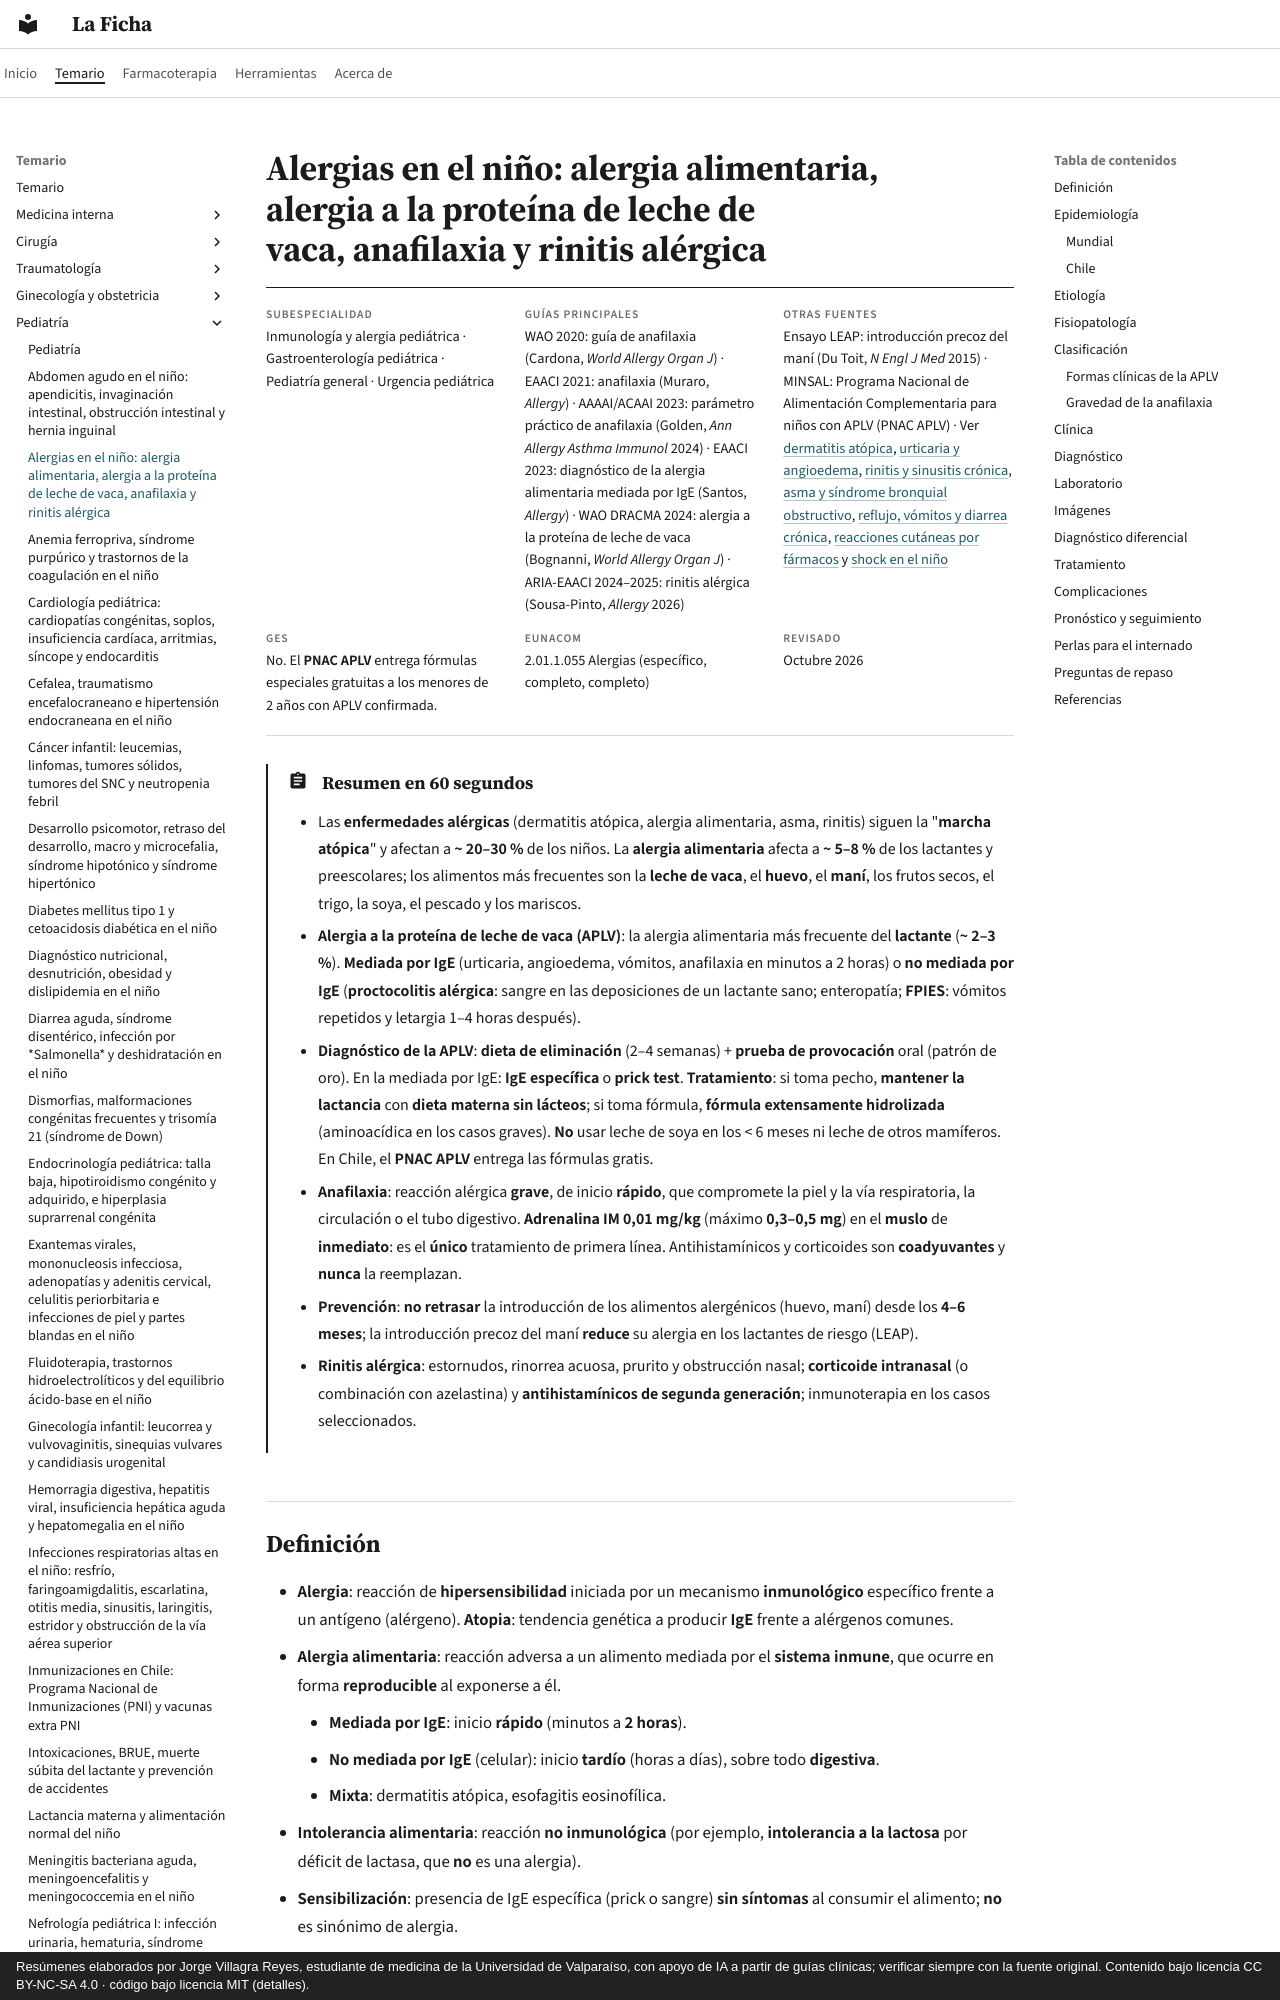

repository: jorgevillagrareyes-dotcom/laficha · page: pediatria/alergias-en-el-nino-alergia-alimentaria-aplv-anafilaxia-y-rinitis.html · generator: mkdocs · copyright: Resúmenes elaborados por Jorge Villagra Reyes, estudiante de medicina de la Universidad de Valparaíso, con apoyo de IA a partir de guías clínicas; verificar siempre con la fuente original. Contenido bajo licencia CC BY-NC-SA 4.0 · código bajo licencia MIT (detalles).

---
tags:
  - Pediatría
  - Frecuente en sala
  - Urgencia
---

# Alergias en el niño: alergia alimentaria, alergia a la proteína de leche de vaca, anafilaxia y rinitis alérgica

<div class="ficha" markdown>

**Subespecialidad**
Inmunología y alergia pediátrica · Gastroenterología pediátrica · Pediatría general · Urgencia pediátrica

**Guías principales**
WAO 2020: guía de anafilaxia (Cardona, *World Allergy Organ J*) · EAACI 2021: anafilaxia (Muraro, *Allergy*) · AAAAI/ACAAI 2023: parámetro práctico de anafilaxia (Golden, *Ann Allergy Asthma Immunol* 2024) · EAACI 2023: diagnóstico de la alergia alimentaria mediada por IgE (Santos, *Allergy*) · WAO DRACMA 2024: alergia a la proteína de leche de vaca (Bognanni, *World Allergy Organ J*) · ARIA-EAACI 2024–2025: rinitis alérgica (Sousa-Pinto, *Allergy* 2026)

**Otras fuentes**
Ensayo LEAP: introducción precoz del maní (Du Toit, *N Engl J Med* 2015) · MINSAL: Programa Nacional de Alimentación Complementaria para niños con APLV (PNAC APLV) · Ver [dermatitis atópica](../especialidades/dermatologia/dermatitis-atopica-contacto-seborreica-y-del-panal.md), [urticaria y angioedema](../especialidades/dermatologia/urticaria-y-angioedema.md), [rinitis y sinusitis crónica](../especialidades/otorrinolaringologia/nariz-rinitis-sinusitis-cronica-y-obstruccion-nasal.md), [asma y síndrome bronquial obstructivo](sindrome-bronquial-obstructivo-bronquiolitis-y-asma.md), [reflujo, vómitos y diarrea crónica](reflujo-vomitos-constipacion-dolor-abdominal-y-diarrea-cronica.md), [reacciones cutáneas por fármacos](../especialidades/dermatologia/reacciones-cutaneas-por-farmacos-sjs-net-y-dress.md) y [shock en el niño](../infectologia/sepsis-y-shock-septico.md)

**GES**
No. El **PNAC APLV** entrega fórmulas especiales gratuitas a los menores de 2 años con APLV confirmada.

**EUNACOM**
2.01.1.055 Alergias (específico, completo, completo)

**Revisado**
Octubre 2026

</div>

!!! abstract "Resumen en 60 segundos"
    - Las **enfermedades alérgicas** (dermatitis atópica, alergia alimentaria, asma, rinitis) siguen la "**marcha atópica**" y afectan a **~ 20–30 %** de los niños. La **alergia alimentaria** afecta a **~ 5–8 %** de los lactantes y preescolares; los alimentos más frecuentes son la **leche de vaca**, el **huevo**, el **maní**, los frutos secos, el trigo, la soya, el pescado y los mariscos.
    - **Alergia a la proteína de leche de vaca (APLV)**: la alergia alimentaria más frecuente del **lactante** (**~ 2–3 %**). **Mediada por IgE** (urticaria, angioedema, vómitos, anafilaxia en minutos a 2 horas) o **no mediada por IgE** (**proctocolitis alérgica**: sangre en las deposiciones de un lactante sano; enteropatía; **FPIES**: vómitos repetidos y letargia 1–4 horas después).
    - **Diagnóstico de la APLV**: **dieta de eliminación** (2–4 semanas) + **prueba de provocación** oral (patrón de oro). En la mediada por IgE: **IgE específica** o **prick test**. **Tratamiento**: si toma pecho, **mantener la lactancia** con **dieta materna sin lácteos**; si toma fórmula, **fórmula extensamente hidrolizada** (aminoacídica en los casos graves). **No** usar leche de soya en los < 6 meses ni leche de otros mamíferos. En Chile, el **PNAC APLV** entrega las fórmulas gratis.
    - **Anafilaxia**: reacción alérgica **grave**, de inicio **rápido**, que compromete la piel y la vía respiratoria, la circulación o el tubo digestivo. **Adrenalina IM 0,01 mg/kg** (máximo **0,3–0,5 mg**) en el **muslo** de **inmediato**: es el **único** tratamiento de primera línea. Antihistamínicos y corticoides son **coadyuvantes** y **nunca** la reemplazan.
    - **Prevención**: **no retrasar** la introducción de los alimentos alergénicos (huevo, maní) desde los **4–6 meses**; la introducción precoz del maní **reduce** su alergia en los lactantes de riesgo (LEAP).
    - **Rinitis alérgica**: estornudos, rinorrea acuosa, prurito y obstrucción nasal; **corticoide intranasal** (o combinación con azelastina) y **antihistamínicos de segunda generación**; inmunoterapia en los casos seleccionados.
